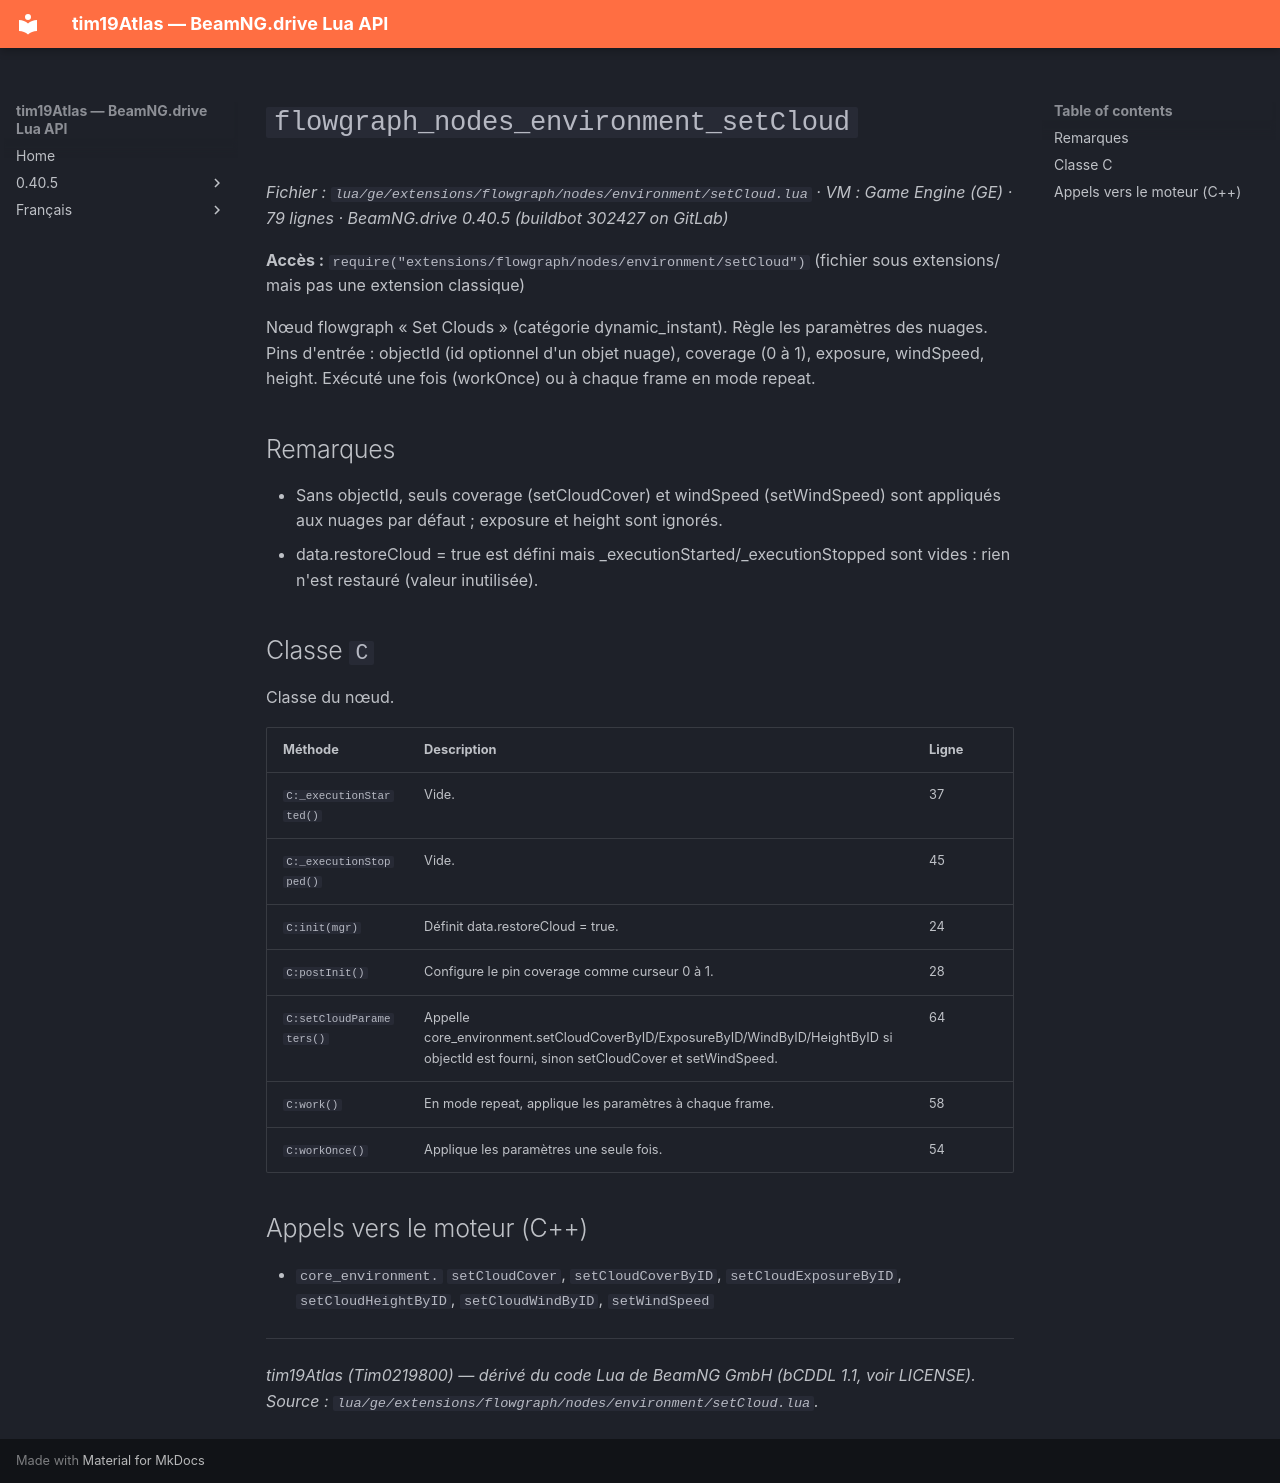

repository: Tim0219800/beamng-lua-atlas · page: fr/0.40.5/ge/extensions/flowgraph/nodes/environment/setCloud.html · generator: mkdocs

# `flowgraph_nodes_environment_setCloud`

*Fichier : `lua/ge/extensions/flowgraph/nodes/environment/setCloud.lua` · VM : Game Engine (GE) · 79 lignes · BeamNG.drive 0.40.5 (buildbot 302427 on GitLab)*

**Accès :** `require("extensions/flowgraph/nodes/environment/setCloud")` (fichier sous extensions/ mais pas une extension classique)

Nœud flowgraph « Set Clouds » (catégorie dynamic_instant). Règle les paramètres des nuages. Pins d'entrée : objectId (id optionnel d'un objet nuage), coverage (0 à 1), exposure, windSpeed, height. Exécuté une fois (workOnce) ou à chaque frame en mode repeat.

## Remarques

- Sans objectId, seuls coverage (setCloudCover) et windSpeed (setWindSpeed) sont appliqués aux nuages par défaut ; exposure et height sont ignorés.
- data.restoreCloud = true est défini mais _executionStarted/_executionStopped sont vides : rien n'est restauré (valeur inutilisée).

## Classe `C`

Classe du nœud.

| Méthode | Description | Ligne |
|---|---|---|
| `C:_executionStarted()` | Vide. | 37 |
| `C:_executionStopped()` | Vide. | 45 |
| `C:init(mgr)` | Définit data.restoreCloud = true. | 24 |
| `C:postInit()` | Configure le pin coverage comme curseur 0 à 1. | 28 |
| `C:setCloudParameters()` | Appelle core_environment.setCloudCoverByID/ExposureByID/WindByID/HeightByID si objectId est fourni, sinon setCloudCover et setWindSpeed. | 64 |
| `C:work()` | En mode repeat, applique les paramètres à chaque frame. | 58 |
| `C:workOnce()` | Applique les paramètres une seule fois. | 54 |

## Appels vers le moteur (C++)

- `core_environment.` `setCloudCover`, `setCloudCoverByID`, `setCloudExposureByID`, `setCloudHeightByID`, `setCloudWindByID`, `setWindSpeed`

---
*tim19Atlas (Tim0219800) — dérivé du code Lua de BeamNG GmbH (bCDDL 1.1, voir LICENSE). Source : `lua/ge/extensions/flowgraph/nodes/environment/setCloud.lua`.*
